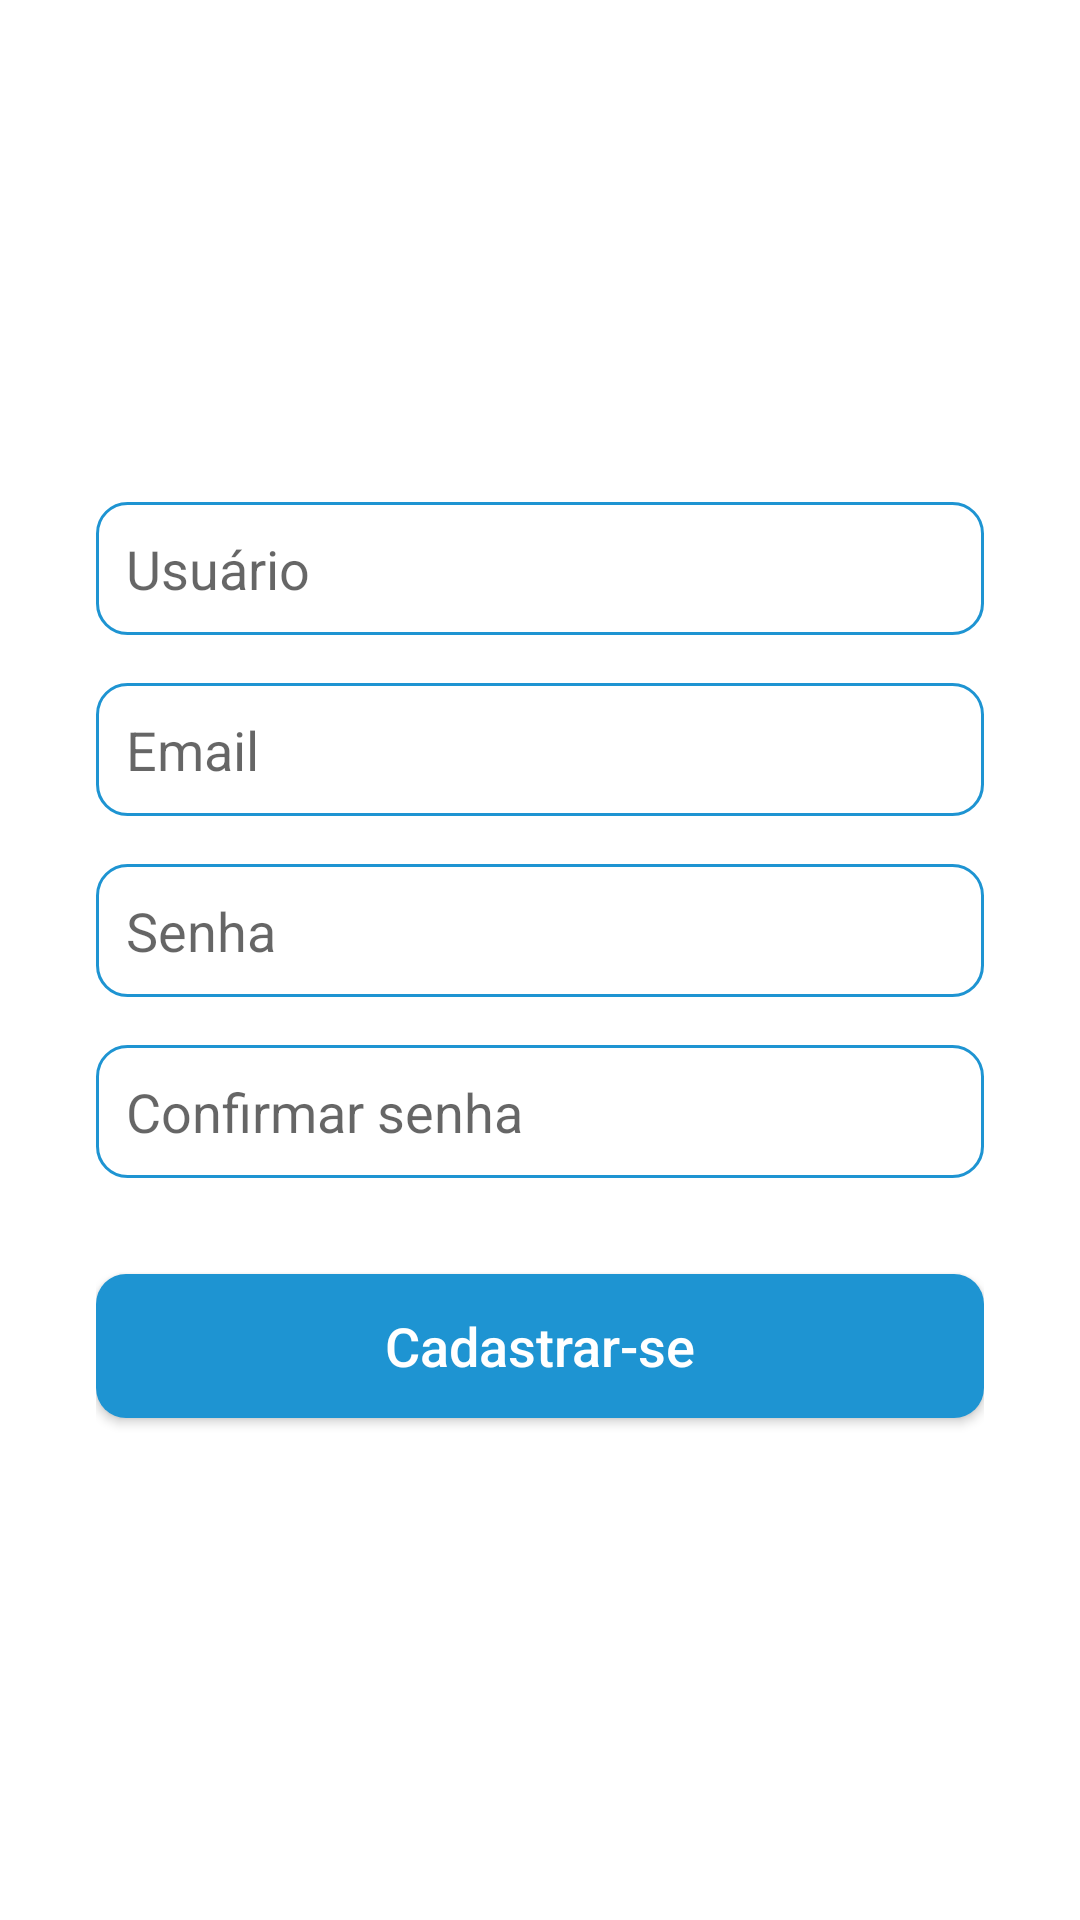

This screen was rendered from an Android layout file. Write that file and the resources it references.
<!-- AndroidManifest.xml: application theme Theme.Techcursos -->
<!-- res/layout/activity_cadastro.xml -->
<?xml version="1.0" encoding="utf-8"?>
<FrameLayout
    xmlns:android="http://schemas.android.com/apk/res/android"
    xmlns:tools="http://schemas.android.com/tools"
    android:layout_width="match_parent"
    android:layout_height="match_parent"
    tools:context=".activities.CadastroActivity">

  <LinearLayout android:layout_width="match_parent"
      android:layout_height="match_parent"
      android:gravity="center"
      android:padding="32dp"
      android:orientation="vertical"
      android:background="#FFFFFF">

      <EditText
          android:id="@+id/editText_usuario_cadastro"
          android:layout_width="match_parent"
          android:layout_height="wrap_content"
          android:background="@drawable/background_caixa_texto"
          android:ems="10"
          android:inputType="textPersonName"
          android:padding="10dp"
          android:hint="Usuário"/>

      <EditText
          android:id="@+id/editText_email_cadastro"
          android:layout_width="match_parent"
          android:layout_height="wrap_content"
          android:background="@drawable/background_caixa_texto"
          android:ems="10"
          android:layout_marginTop="16dp"
          android:inputType="textEmailAddress"
          android:padding="10dp"
          android:textSize="18sp"
          android:hint="Email"/>

      <EditText
          android:id="@+id/editText_senha_cadastro"
          android:layout_width="match_parent"
          android:layout_height="wrap_content"
          android:background="@drawable/background_caixa_texto"
          android:ems="10"
          android:layout_marginTop="16dp"
          android:inputType="textPassword"
          android:padding="10dp"
          android:textSize="18sp"
          android:hint="Senha" />

      <EditText
          android:id="@+id/editText_confSenha_cadastro"
          android:layout_width="match_parent"
          android:layout_height="wrap_content"
          android:background="@drawable/background_caixa_texto"
          android:ems="10"
          android:layout_marginTop="16dp"
          android:inputType="textPassword"
          android:padding="10dp"
          android:textSize="18sp"
          android:hint="Confirmar senha"/>

      <Button
          android:id="@+id/button_cadastro"
          android:layout_width="match_parent"
          android:layout_height="wrap_content"
          android:text="Cadastrar-se"
          android:textAllCaps="false"
          android:background="@drawable/background_botao"
          android:padding="10dp"
          android:textColor="#FFFFFF"
          android:textSize="18sp"
          android:layout_marginTop="32dp"/>

  </LinearLayout>
</FrameLayout>
<!-- resources referenced by this layout -->
<resources>
  <!-- drawable background_botao (drawable) -->
  <?xml version="1.0" encoding="utf-8"?>
  <shape xmlns:android="http://schemas.android.com/apk/res/android"
      android:shape="rectangle">
      <solid android:color="#1e94d2"></solid>
      <corners android:radius="10dp"></corners>
  </shape>
  <!-- drawable background_caixa_texto (drawable) -->
  <?xml version="1.0" encoding="utf-8"?>
  <shape xmlns:android="http://schemas.android.com/apk/res/android"
      android:shape="rectangle">
      <solid android:color="#40FFFFFF"></solid>
      <corners android:radius="10dp"></corners>
      <stroke android:width="1dp" android:color="#1e94d2"></stroke>
  </shape>
  <style name="Theme.Techcursos" parent="Theme.MaterialComponents.DayNight.DarkActionBar">
          
          <item name="colorPrimary">@color/purple_500</item>
          <item name="colorPrimaryVariant">@color/purple_700</item>
          <item name="colorOnPrimary">@color/white</item>
          
          <item name="colorSecondary">@color/teal_200</item>
          <item name="colorSecondaryVariant">@color/teal_700</item>
          <item name="colorOnSecondary">@color/black</item>
          
          <item name="android:statusBarColor" tools:targetApi="l">?attr/colorPrimaryVariant</item>
          
      </style>
  <color name="purple_500">#FF6200EE</color>
  <color name="purple_700">#FF3700B3</color>
  <color name="white">#FFFFFFFF</color>
  <color name="teal_200">#FF03DAC5</color>
  <color name="teal_700">#FF018786</color>
  <color name="black">#FF000000</color>
</resources>
